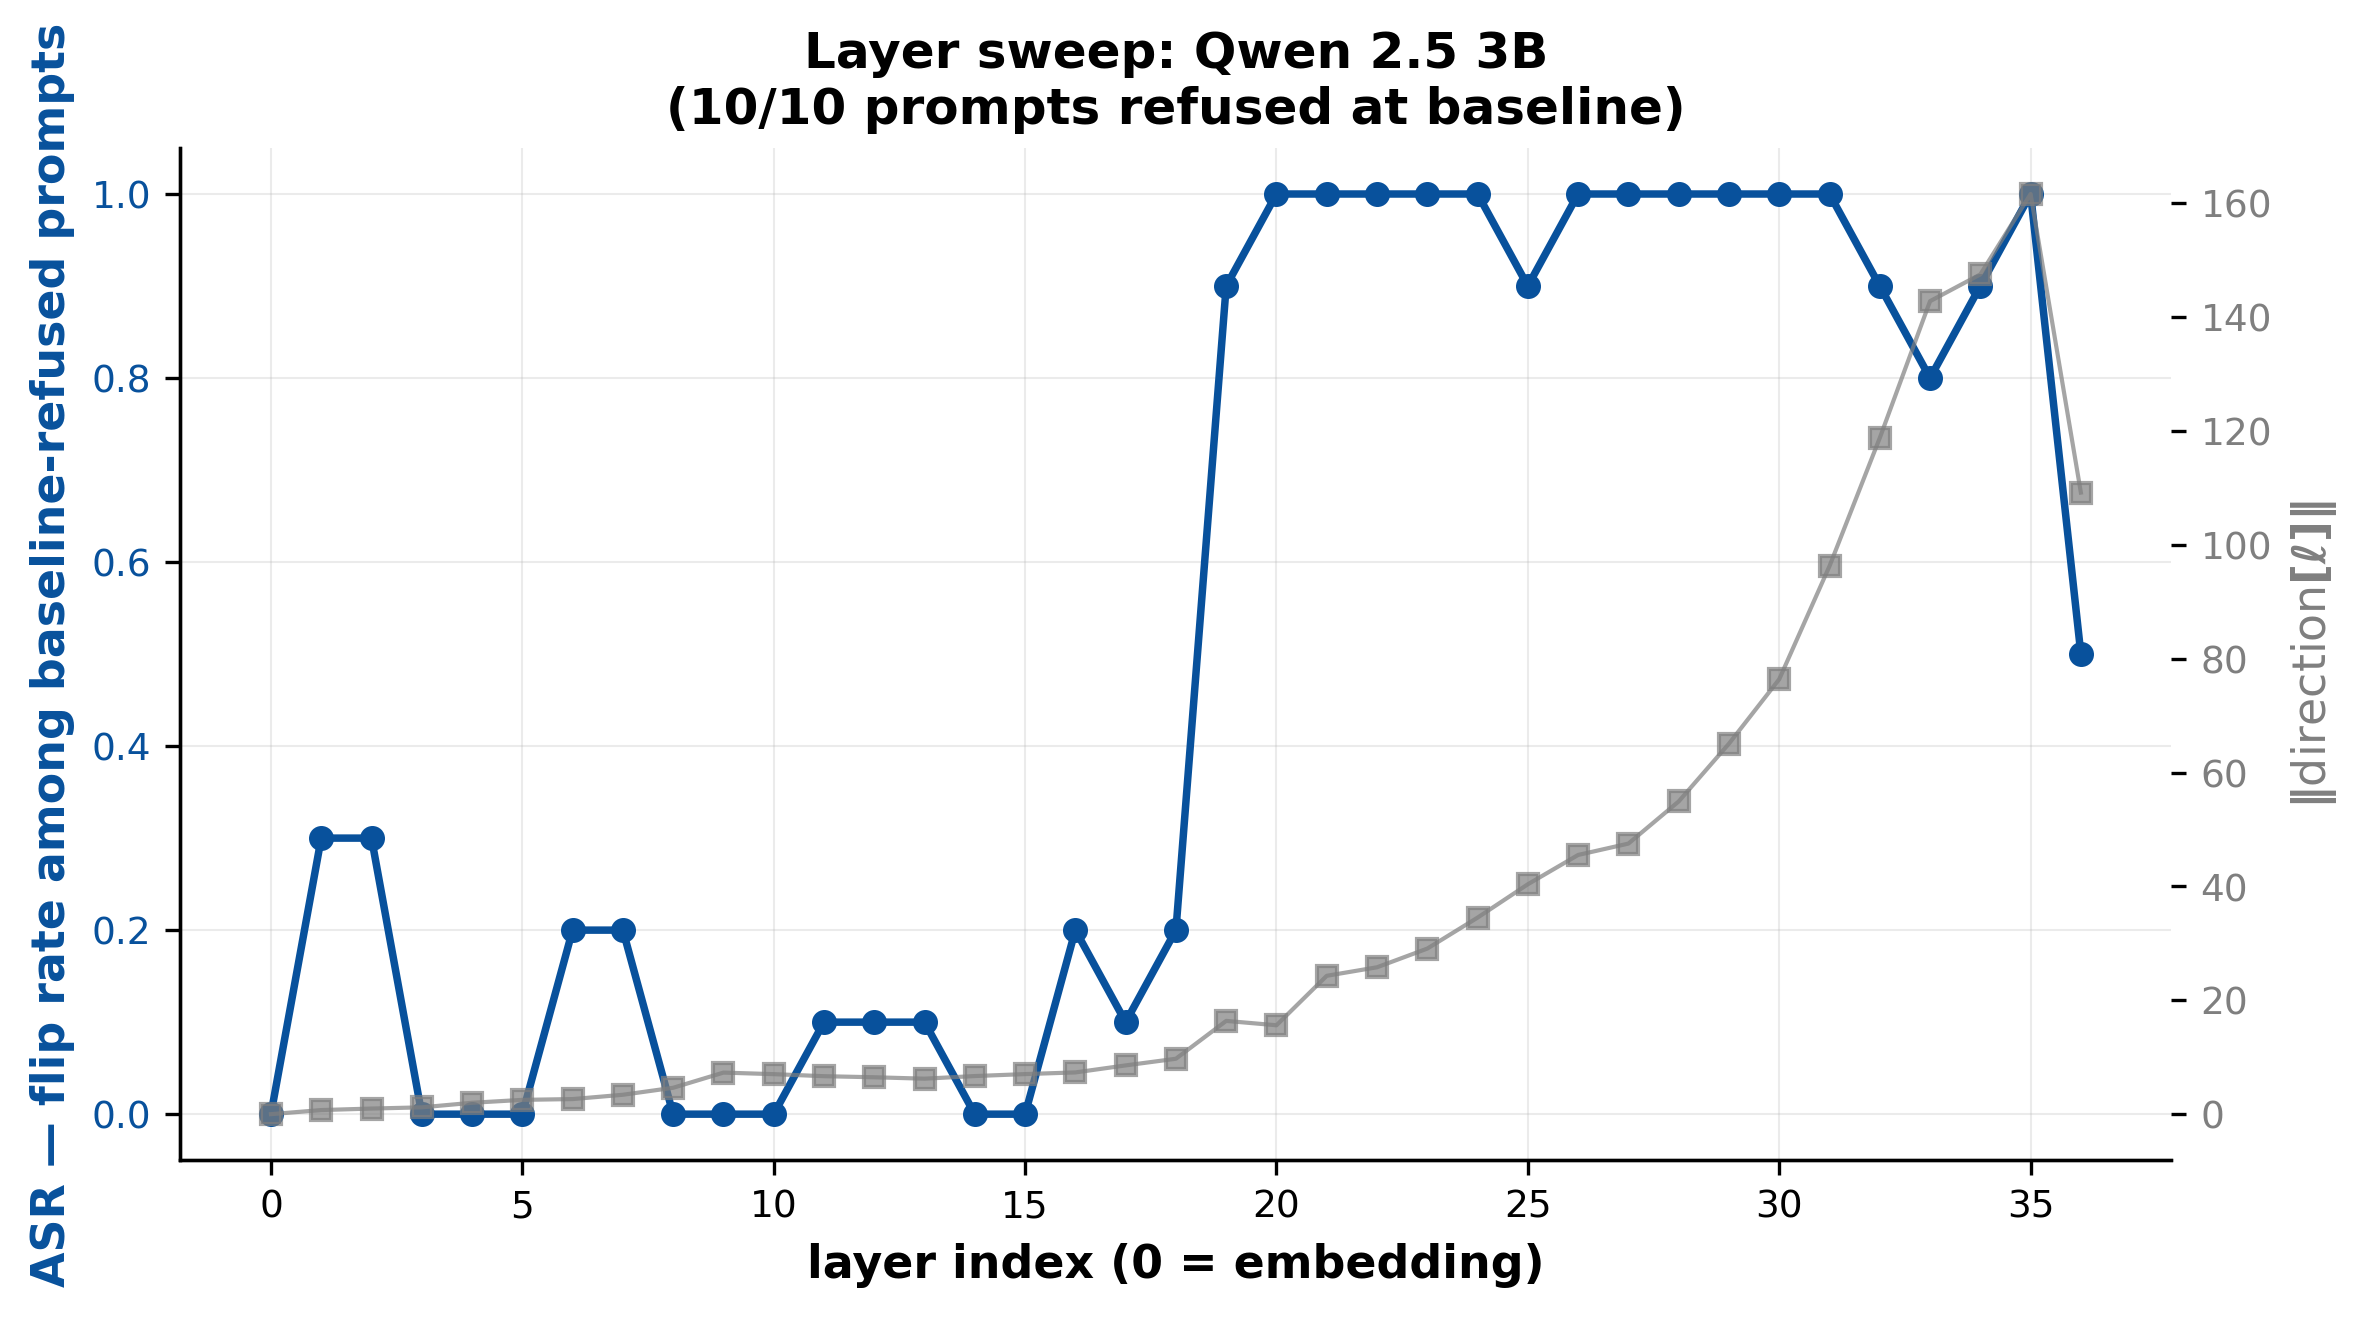

Values plotted in this chart, from the file beside it:
layer, n_base_ref, n_abl_ref, flips, asr, layer_type, norm_dir
0, 10, 10, 0, 0.0, embedding, 0.0
1, 10, 7, 3, 0.3, full_attention, 0.719
2, 10, 7, 3, 0.3, full_attention, 0.983
3, 10, 10, 0, 0.0, full_attention, 1.198
4, 10, 10, 0, 0.0, full_attention, 2
5, 10, 10, 0, 0.0, full_attention, 2.511
6, 10, 8, 2, 0.2, full_attention, 2.649
7, 10, 8, 2, 0.2, full_attention, 3.406
8, 10, 10, 0, 0.0, full_attention, 4.635
9, 10, 10, 0, 0.0, full_attention, 7.299
10, 10, 10, 0, 0.0, full_attention, 7.028
11, 10, 9, 1, 0.1, full_attention, 6.669
12, 10, 9, 1, 0.1, full_attention, 6.48
13, 10, 9, 1, 0.1, full_attention, 6.231
14, 10, 10, 0, 0.0, full_attention, 6.693
15, 10, 10, 0, 0.0, full_attention, 7.038
16, 10, 8, 2, 0.2, full_attention, 7.331
17, 10, 9, 1, 0.1, full_attention, 8.563
18, 10, 8, 2, 0.2, full_attention, 9.735
19, 10, 1, 9, 0.9, full_attention, 16.38
20, 10, 0, 10, 1.0, full_attention, 15.61
21, 10, 0, 10, 1.0, full_attention, 24.3
22, 10, 0, 10, 1.0, full_attention, 25.8
23, 10, 0, 10, 1.0, full_attention, 29.08
24, 10, 0, 10, 1.0, full_attention, 34.52
25, 10, 1, 9, 0.9, full_attention, 40.38
26, 10, 0, 10, 1.0, full_attention, 45.53
27, 10, 0, 10, 1.0, full_attention, 47.52
28, 10, 0, 10, 1.0, full_attention, 54.93
29, 10, 0, 10, 1.0, full_attention, 65.08
30, 10, 0, 10, 1.0, full_attention, 76.4
31, 10, 0, 10, 1.0, full_attention, 96.26
32, 10, 1, 9, 0.9, full_attention, 118.8
33, 10, 2, 8, 0.8, full_attention, 142.8
34, 10, 1, 9, 0.9, full_attention, 147.5
35, 10, 0, 10, 1.0, full_attention, 161.6
36, 10, 5, 5, 0.5, full_attention, 109.2
